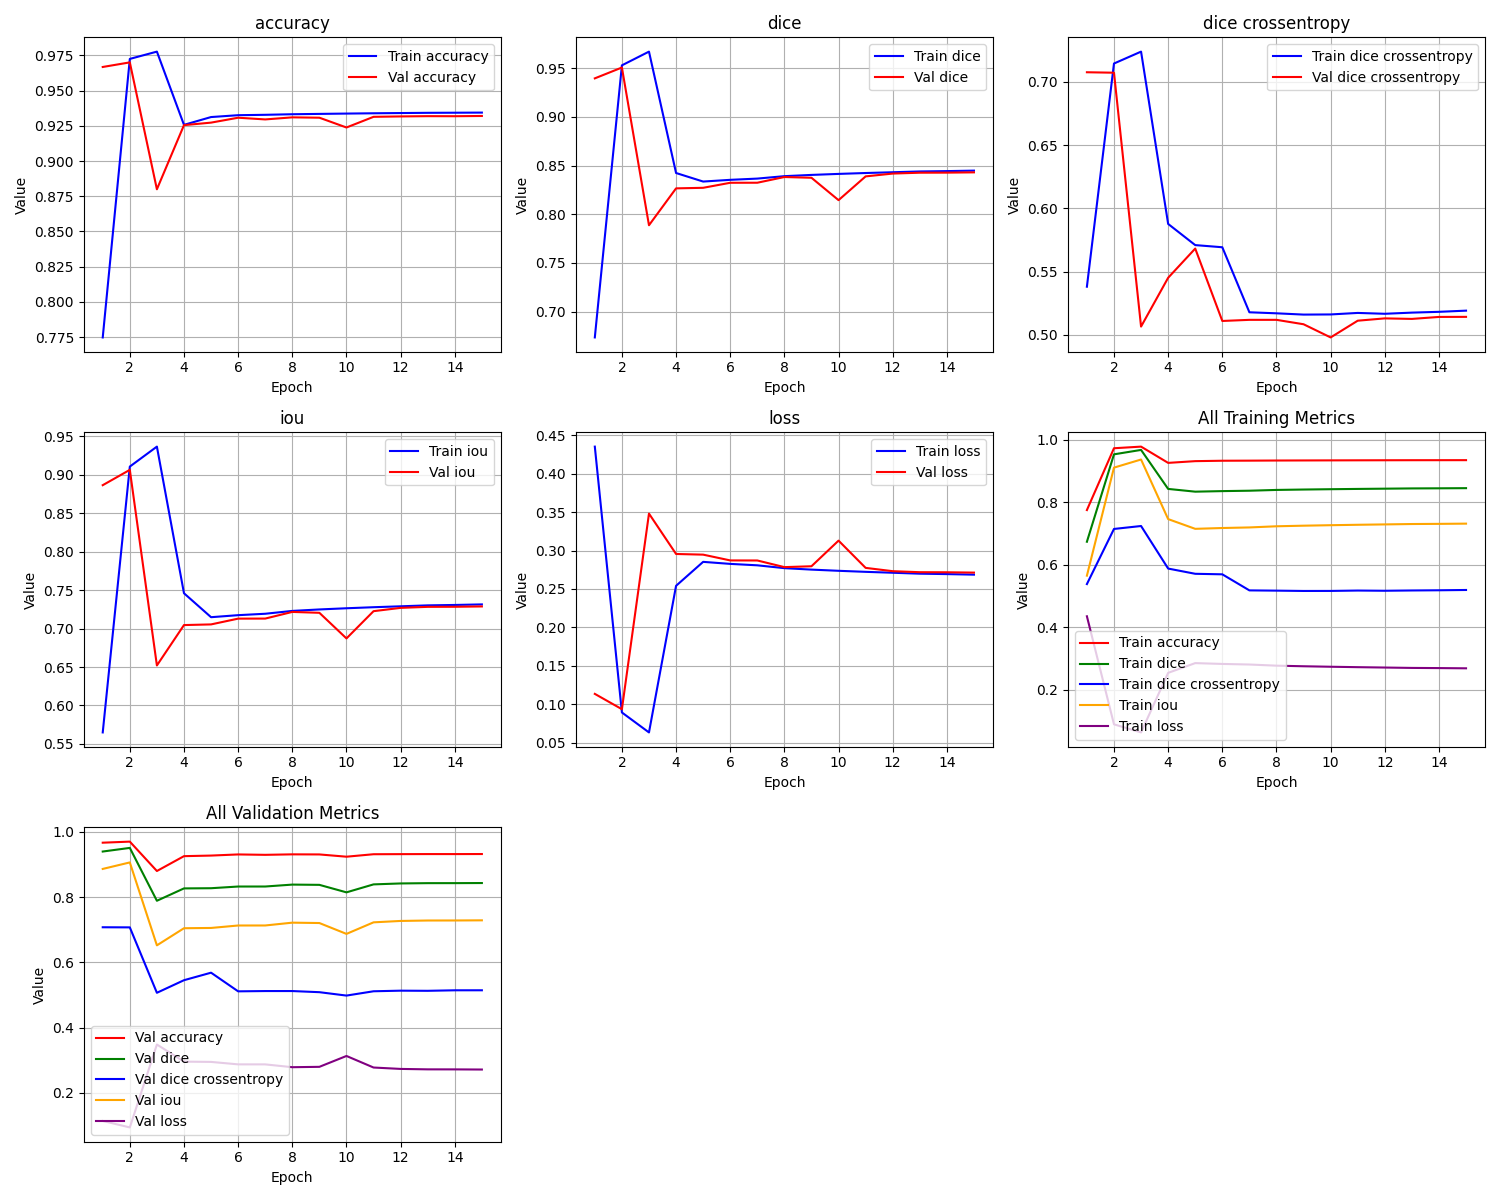

The file beside this chart, header and first rows:
epoch, train_loss, train_iou, train_dice, train_dice crossentropy, train_accuracy, val_loss, val_iou, val_dice, val_dice crossentropy, val_accuracy
1, 0.435, 0.565, 0.6734, 0.5381, 0.7748, 0.1137, 0.8863, 0.9397, 0.7075, 0.9668
2, 0.08948, 0.9105, 0.953, 0.7144, 0.9725, 0.09374, 0.9063, 0.9508, 0.7071, 0.9701
3, 0.06354, 0.9365, 0.9671, 0.7238, 0.9777, 0.348, 0.652, 0.7887, 0.5066, 0.88
4, 0.2541, 0.7459, 0.8424, 0.5877, 0.9257, 0.2955, 0.7045, 0.8266, 0.5451, 0.9255
5, 0.2853, 0.7147, 0.8336, 0.5709, 0.9312, 0.2946, 0.7054, 0.8272, 0.5682, 0.9273
6, 0.2826, 0.7174, 0.8354, 0.5692, 0.9326, 0.2871, 0.7129, 0.8324, 0.511, 0.9308
7, 0.2808, 0.7192, 0.8367, 0.5179, 0.9328, 0.2871, 0.7129, 0.8324, 0.5119, 0.9296
8, 0.2771, 0.7229, 0.8392, 0.5171, 0.9332, 0.2784, 0.7216, 0.8383, 0.5119, 0.931
9, 0.2752, 0.7248, 0.8404, 0.516, 0.9335, 0.2796, 0.7204, 0.8375, 0.5084, 0.9308
10, 0.2736, 0.7264, 0.8415, 0.5162, 0.9337, 0.3129, 0.6871, 0.8145, 0.498, 0.9238
11, 0.2723, 0.7277, 0.8424, 0.5174, 0.9339, 0.2774, 0.7226, 0.8389, 0.5112, 0.9314
12, 0.2711, 0.7289, 0.8432, 0.5167, 0.9341, 0.2731, 0.7269, 0.8418, 0.5131, 0.9317
13, 0.2699, 0.7301, 0.844, 0.5176, 0.9342, 0.2718, 0.7282, 0.8427, 0.5126, 0.9319
14, 0.2693, 0.7306, 0.8444, 0.5182, 0.9343, 0.2717, 0.7283, 0.8428, 0.5142, 0.9318
15, 0.2686, 0.7314, 0.8448, 0.5192, 0.9344, 0.2713, 0.7287, 0.8431, 0.5143, 0.932
